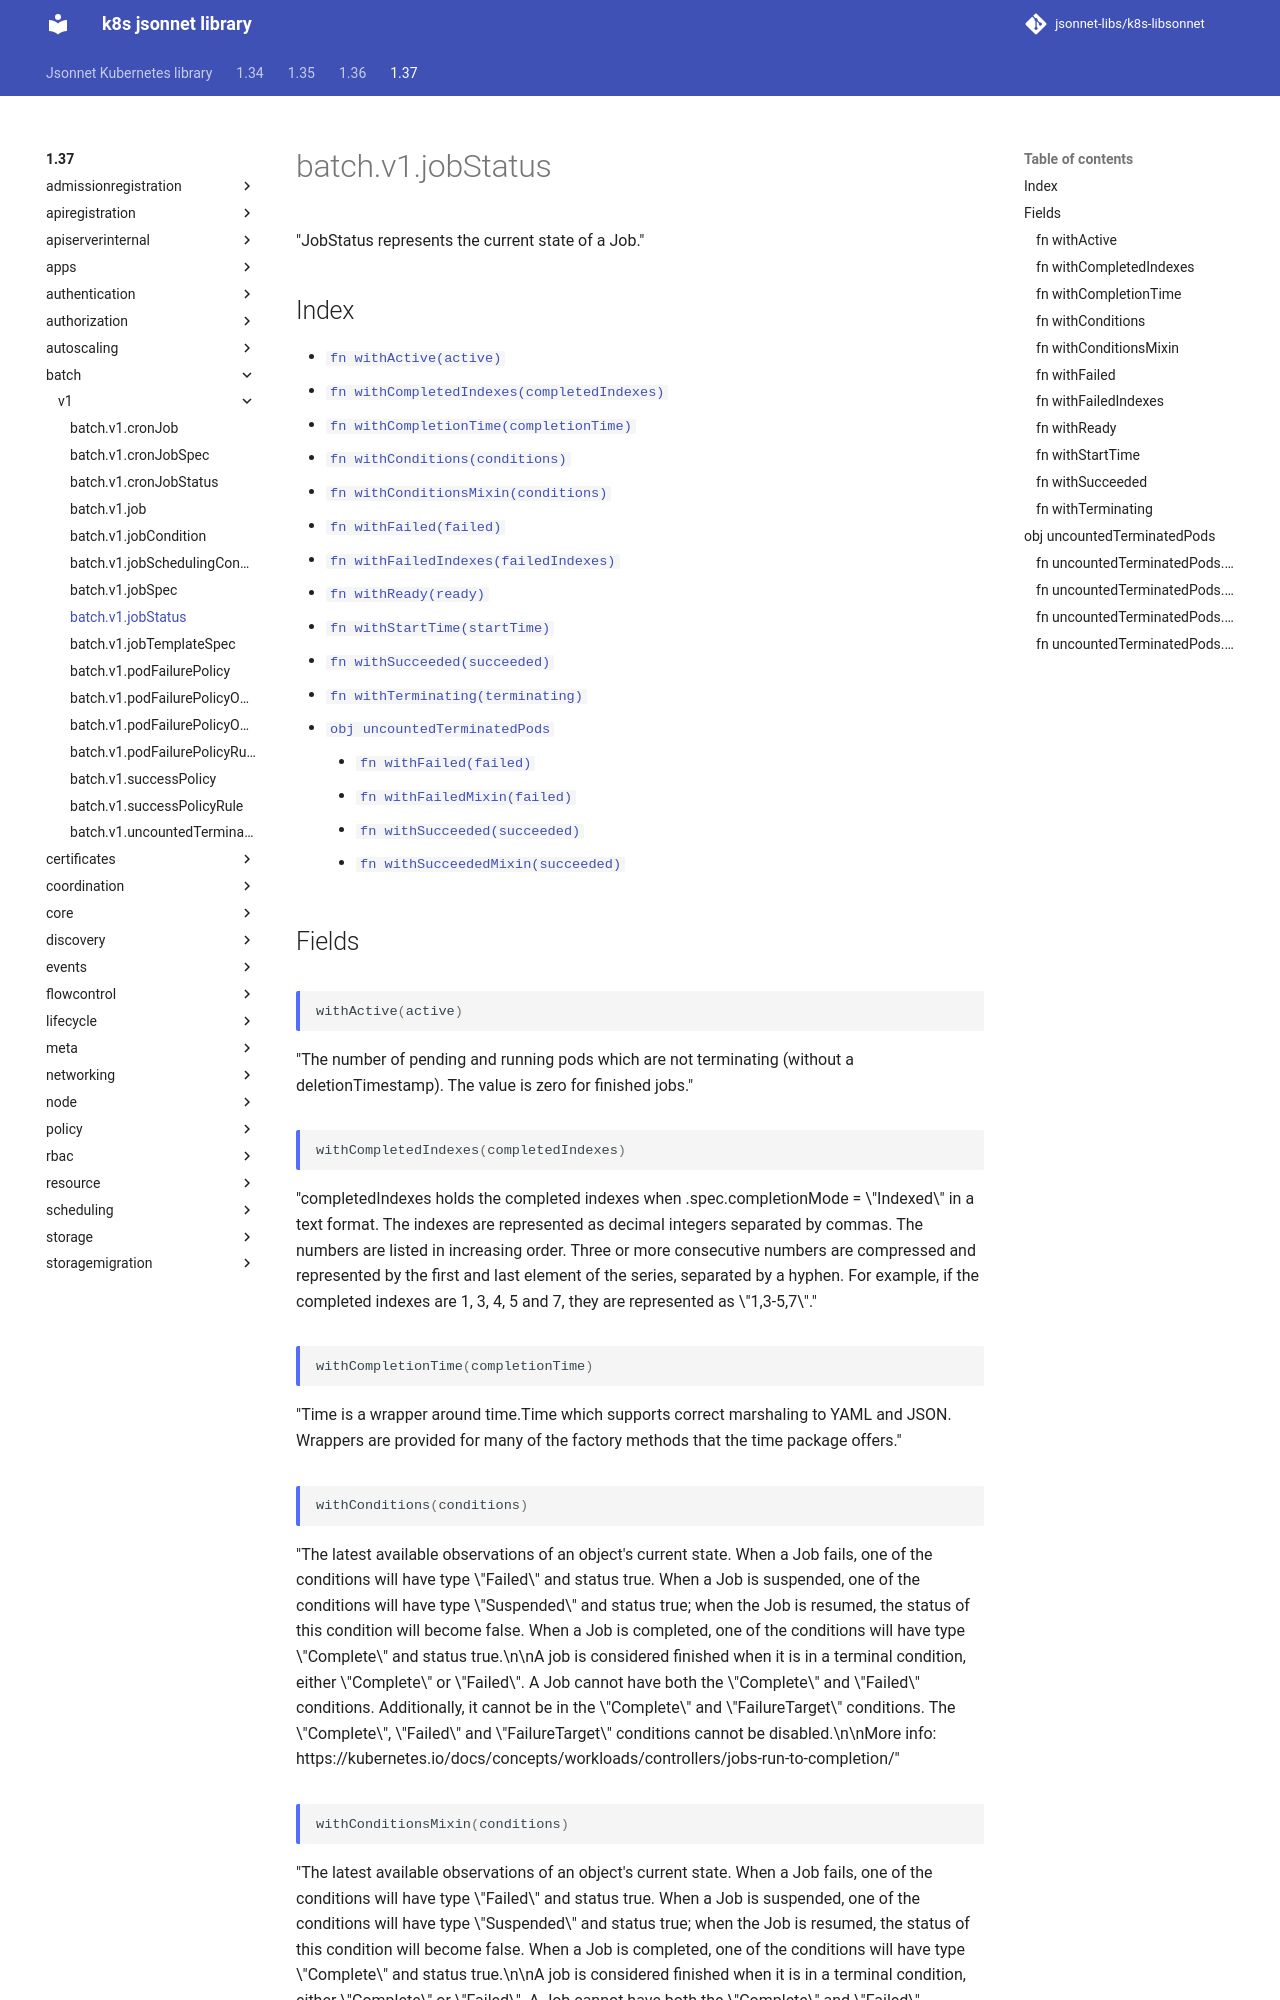

repository: jsonnet-libs/k8s-libsonnet · page: 1.37/batch/v1/jobStatus/index.html · generator: mkdocs

---
permalink: /1.37/batch/v1/jobStatus/
---

# batch.v1.jobStatus

"JobStatus represents the current state of a Job."

## Index

* [`fn withActive(active)`](#fn-withactive)
* [`fn withCompletedIndexes(completedIndexes)`](#fn-withcompletedindexes)
* [`fn withCompletionTime(completionTime)`](#fn-withcompletiontime)
* [`fn withConditions(conditions)`](#fn-withconditions)
* [`fn withConditionsMixin(conditions)`](#fn-withconditionsmixin)
* [`fn withFailed(failed)`](#fn-withfailed)
* [`fn withFailedIndexes(failedIndexes)`](#fn-withfailedindexes)
* [`fn withReady(ready)`](#fn-withready)
* [`fn withStartTime(startTime)`](#fn-withstarttime)
* [`fn withSucceeded(succeeded)`](#fn-withsucceeded)
* [`fn withTerminating(terminating)`](#fn-withterminating)
* [`obj uncountedTerminatedPods`](#obj-uncountedterminatedpods)
  * [`fn withFailed(failed)`](#fn-uncountedterminatedpodswithfailed)
  * [`fn withFailedMixin(failed)`](#fn-uncountedterminatedpodswithfailedmixin)
  * [`fn withSucceeded(succeeded)`](#fn-uncountedterminatedpodswithsucceeded)
  * [`fn withSucceededMixin(succeeded)`](#fn-uncountedterminatedpodswithsucceededmixin)

## Fields

### fn withActive

```ts
withActive(active)
```

"The number of pending and running pods which are not terminating (without a deletionTimestamp). The value is zero for finished jobs."

### fn withCompletedIndexes

```ts
withCompletedIndexes(completedIndexes)
```

"completedIndexes holds the completed indexes when .spec.completionMode = \"Indexed\" in a text format. The indexes are represented as decimal integers separated by commas. The numbers are listed in increasing order. Three or more consecutive numbers are compressed and represented by the first and last element of the series, separated by a hyphen. For example, if the completed indexes are 1, 3, 4, 5 and 7, they are represented as \"1,3-5,7\"."

### fn withCompletionTime

```ts
withCompletionTime(completionTime)
```

"Time is a wrapper around time.Time which supports correct marshaling to YAML and JSON.  Wrappers are provided for many of the factory methods that the time package offers."
